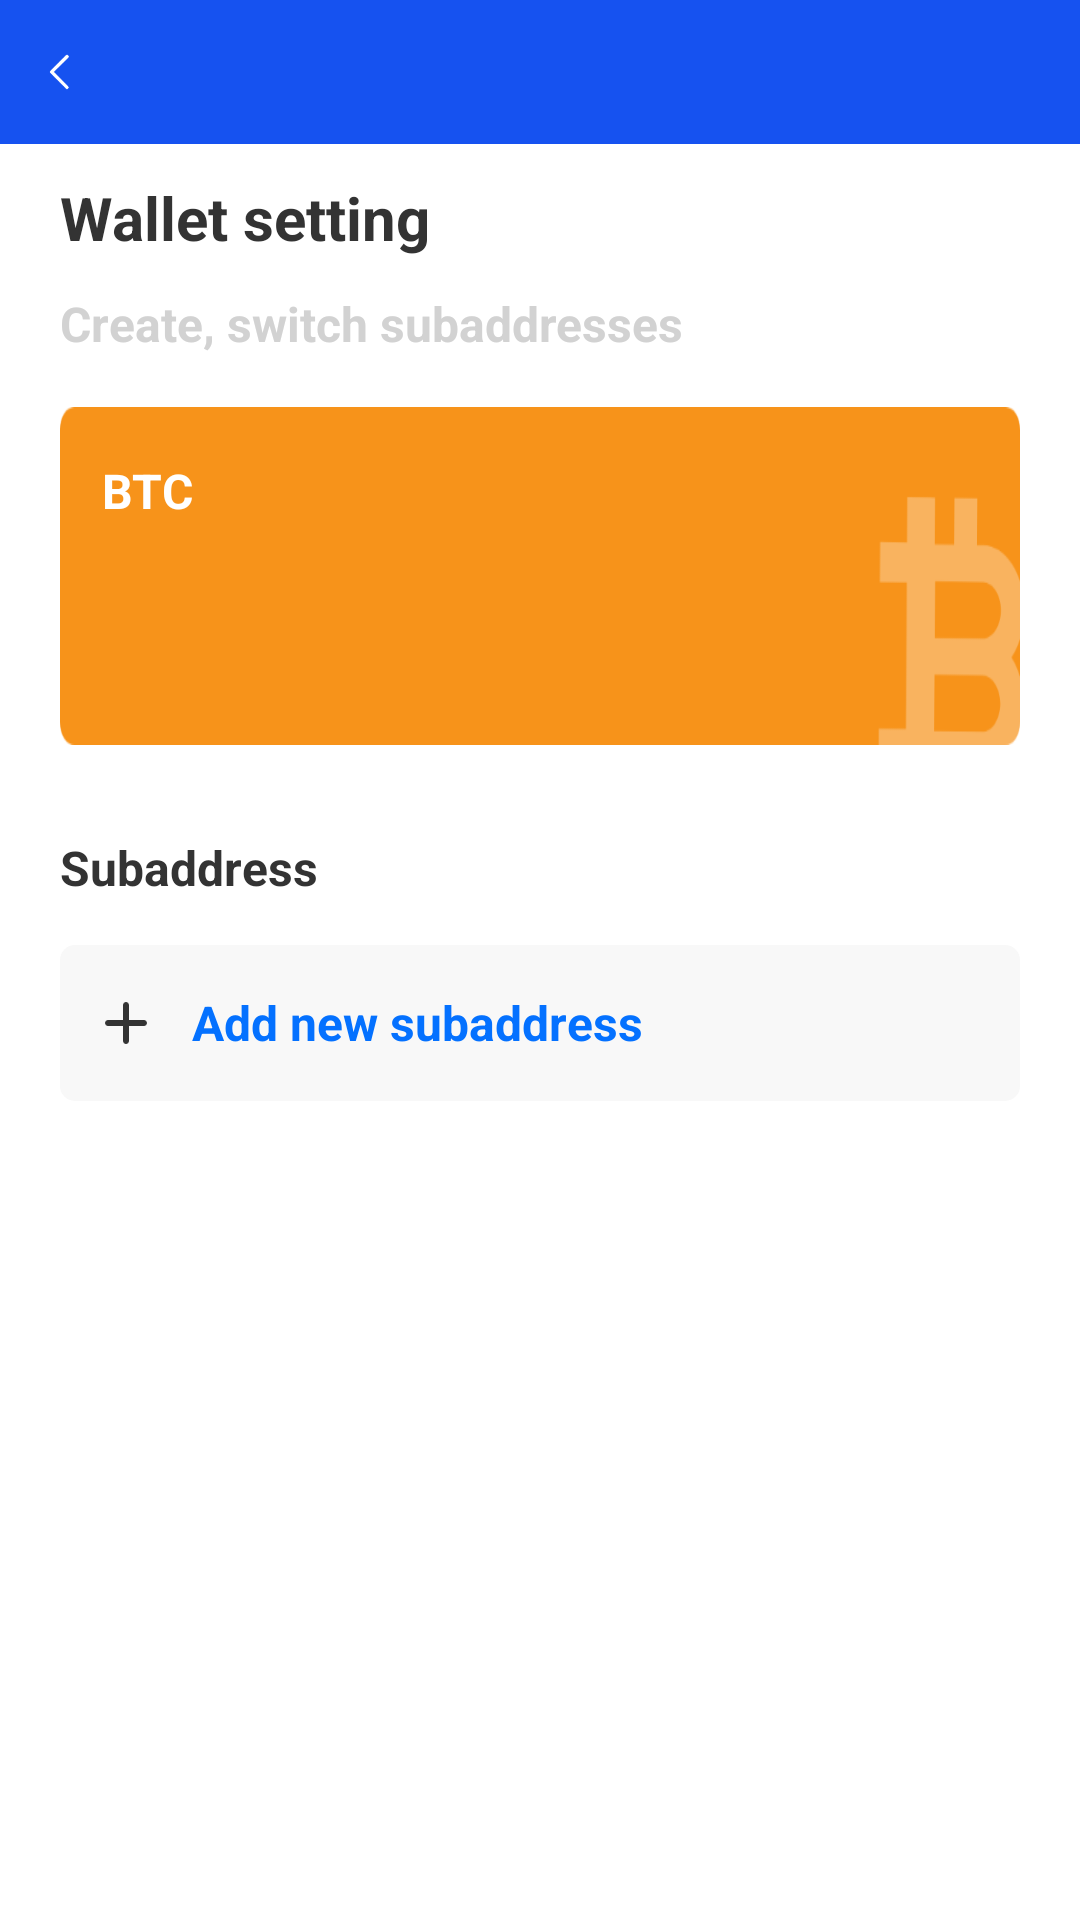

Android layout source for this screen:
<!-- AndroidManifest.xml: application theme AppTheme -->
<!-- res/layout/activity_ball_btc_set.xml -->
<?xml version="1.0" encoding="utf-8"?>
<LinearLayout xmlns:android="http://schemas.android.com/apk/res/android"
    android:orientation="vertical" android:layout_width="match_parent"
    android:background="@color/white"
    android:layout_height="match_parent">

    <include layout="@layout/title_bar"/>

    <ScrollView
        android:layout_width="match_parent"
        android:layout_height="match_parent">
        <LinearLayout
            android:orientation="vertical" android:layout_width="match_parent"
            android:background="@color/white"
            android:layout_height="match_parent">
    <TextView
        android:layout_width="wrap_content"
        android:textColor="@color/color_black_333"
        android:textSize="20sp"
        android:textStyle="bold"
        android:layout_marginLeft="20dp"
        android:text="@string/ac_ball_btc_set_tv1"
        android:layout_marginTop="11dp"
        android:layout_height="wrap_content"/>

    <TextView
        android:layout_width="wrap_content"
        android:textColor="#D2D2D2"
        android:textSize="16sp"
        android:textStyle="bold"
        android:layout_marginLeft="20dp"
        android:text="@string/ac_ball_btc_set_tv2"
        android:layout_marginTop="11dp"
        android:layout_height="wrap_content"/>

    <LinearLayout
        android:layout_width="match_parent"
        android:layout_below="@+id/tv_title"
        android:layout_marginTop="17dp"
        android:id="@+id/ll_eth"
        android:layout_marginLeft="20dp"
        android:layout_marginRight="20dp"
        android:orientation="vertical"
        android:background="@mipmap/ic_home_bit"
        android:layout_height="wrap_content">
        <TextView
            android:layout_width="wrap_content"
            android:layout_marginLeft="14dp"
            android:layout_marginTop="17dp"
            android:textColor="@color/white"
            android:textSize="16sp"
            android:textStyle="bold"
            android:text="BTC"
            android:layout_height="wrap_content"/>
        <TextView
            android:layout_width="wrap_content"
            android:textColor="#FBC98D"
            android:layout_marginLeft="15dp"
            android:layout_marginTop="11dp"
            android:layout_marginBottom="17dp"
            android:textSize="12sp"
            android:id="@+id/tv_eth_address"
            android:layout_height="wrap_content"/>

    </LinearLayout>
        <TextView
            android:layout_width="wrap_content"
            android:text="@string/ac_ball_btc_set_tv3"
            android:textColor="@color/color_black_333"
            android:textSize="16sp"
            android:textStyle="bold"
            android:layout_marginTop="30dp"
            android:layout_marginLeft="20dp"
            android:layout_height="wrap_content"/>

            <LinearLayout
                android:layout_width="match_parent"
                android:orientation="horizontal"
                android:layout_marginRight="20dp"
                android:layout_marginLeft="20dp"
                android:layout_marginTop="15dp"
                android:paddingLeft="11dp"
                android:paddingTop="15dp"
                android:id="@+id/ll_add_addr"
                android:paddingBottom="15dp"
                android:gravity="clip_vertical"
                android:background="@drawable/shape_5_corner_f8"
                android:layout_height="wrap_content">

                <ImageView
                    android:layout_width="22dp"
                    android:background="@mipmap/ic_add_333"
                    android:layout_height="22dp"/>
                <TextView
                    android:layout_width="wrap_content"
                    android:text="@string/ac_ball_btc_set_tv4"
                    android:textStyle="bold"
                    android:textColor="#0471FF"
                    android:textSize="16sp"
                    android:layout_marginLeft="11dp"
                    android:layout_height="wrap_content"/>

            </LinearLayout>
            <androidx.recyclerview.widget.RecyclerView
                android:layout_width="match_parent"
                android:layout_marginLeft="20dp"
                android:layout_marginRight="20dp"
                android:id="@+id/rc_view"
                android:scrollbars="vertical"
                android:layout_height="wrap_content"/>






        </LinearLayout>

    </ScrollView>
</LinearLayout>
<!-- res/layout/title_bar.xml (included above) -->
<?xml version="1.0" encoding="utf-8"?>
    <RelativeLayout
        android:layout_width="match_parent"
        android:id="@+id/rl_title"
    android:background="@color/main_blue"
        xmlns:android="http://schemas.android.com/apk/res/android"
        android:layout_height="wrap_content">
        <RelativeLayout
            android:layout_width="wrap_content"
            android:id="@+id/rl_back"
            android:layout_height="wrap_content">
            <ImageView
                android:layout_width="20dp"
                android:padding="4dp"
                android:src="@mipmap/ic_white_back"
                android:layout_marginLeft="10dp"
                android:layout_marginTop="14dp"
                android:layout_marginBottom="14dp"
                android:layout_height="20dp"/>
        </RelativeLayout>
    </RelativeLayout>
<!-- resources referenced by this layout -->
<resources>
  <color name="color_black_333">#333333</color>
  <color name="main_blue">#1652f0</color>
  <color name="white">#FFFFFF</color>
  <!-- drawable shape_5_corner_f8 (drawable) -->
  <shape xmlns:android="http://schemas.android.com/apk/res/android"
      android:shape="rectangle" >
  
      <corners android:radius="5dp"
  
          />
  
  
  
  
      <solid android:color="#F8F8F8"></solid>
  
  </shape>
  <!-- mipmap ic_add_333: png bitmap (mipmap-mdpi, 506 bytes) -->
  <!-- mipmap ic_home_bit: png bitmap (mipmap-hdpi, 2271 bytes) -->
  <!-- mipmap ic_white_back: png bitmap (mipmap-hdpi, 385 bytes) -->
  <string name="ac_ball_btc_set_tv1">Wallet setting
  </string>
  <string name="ac_ball_btc_set_tv2">Create, switch subaddresses
  </string>
  <string name="ac_ball_btc_set_tv3">Subaddress
  </string>
  <string name="ac_ball_btc_set_tv4">Add new subaddress
  </string>
  <style name="AppTheme" parent="Theme.AppCompat.Light.NoActionBar">
          
          <item name="colorPrimary">@color/colorPrimary</item>
  
          <item name="colorPrimaryDark">@color/colorPrimaryDark</item>
          <item name="colorAccent">@color/colorAccent</item>
      </style>
  <color name="colorPrimary">#008577</color>
  <color name="colorPrimaryDark">#00574B</color>
  <color name="colorAccent">#D81B60</color>
</resources>
